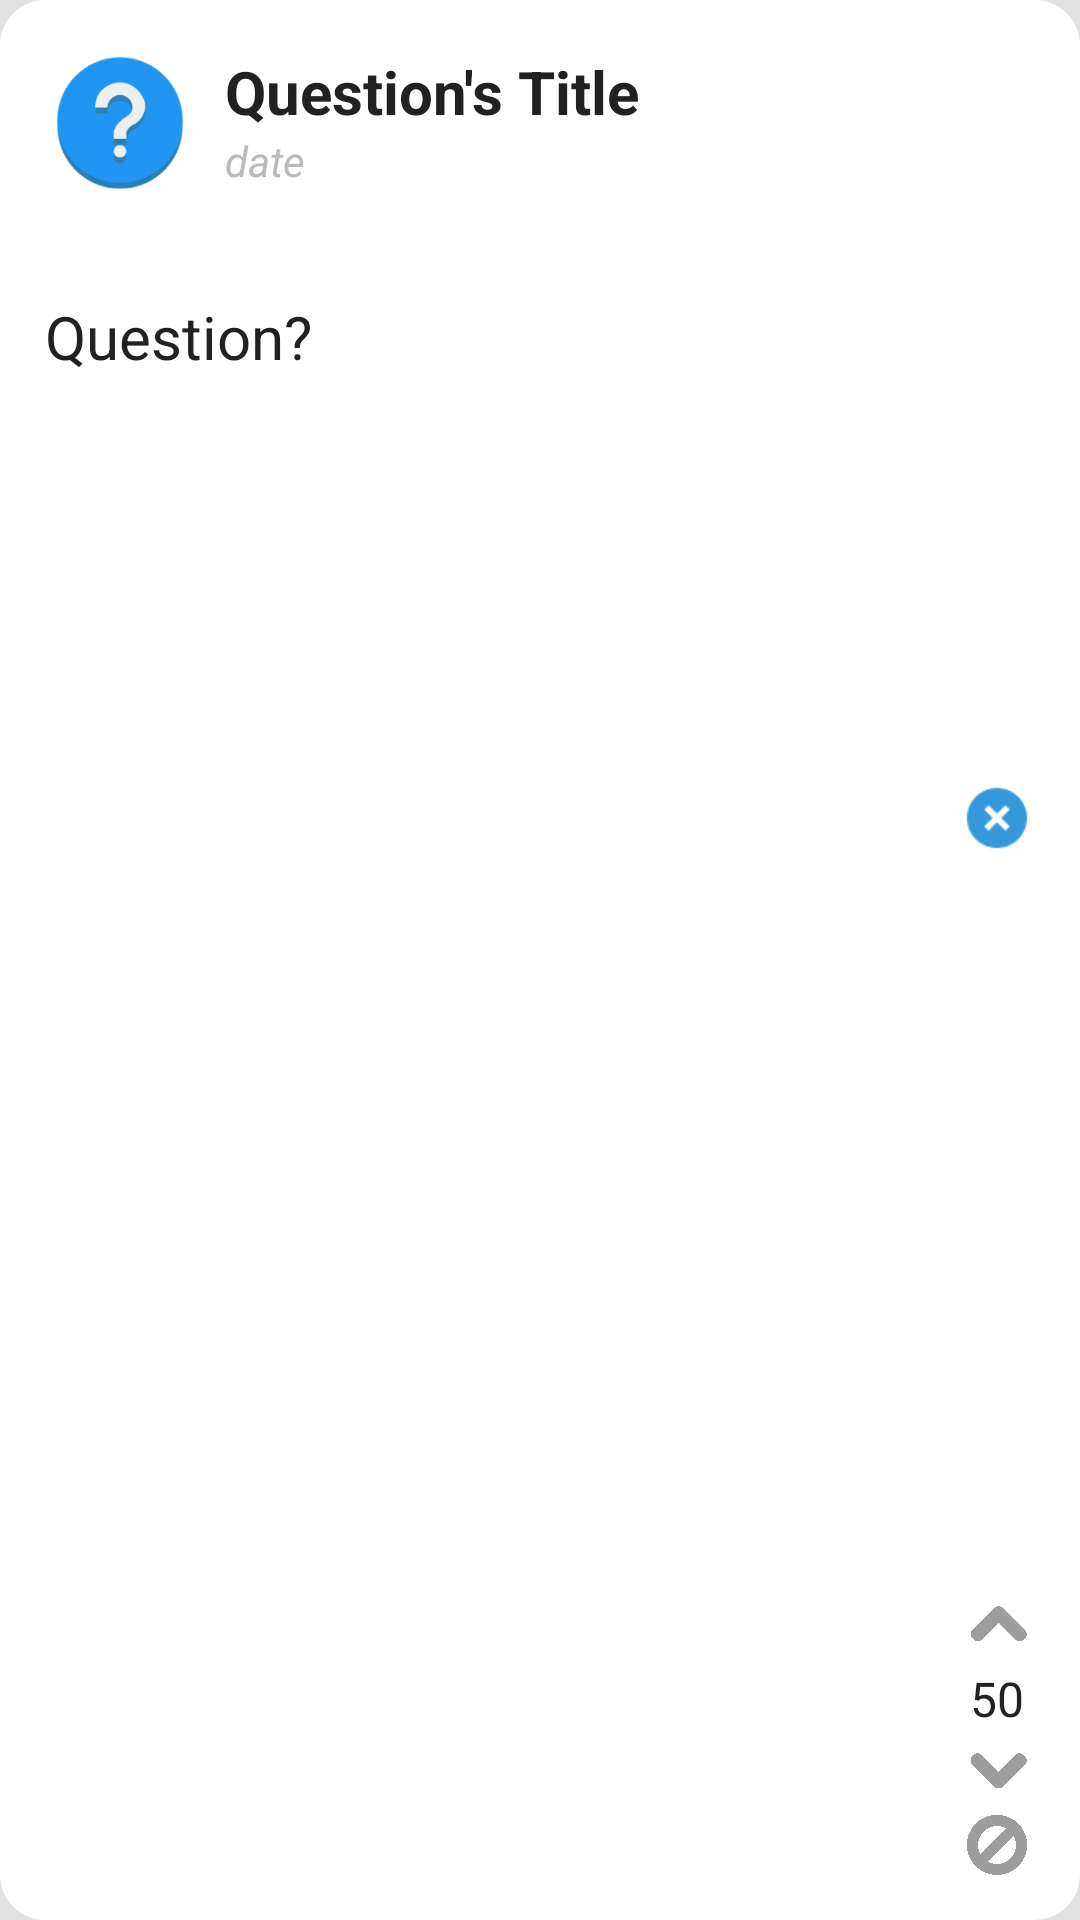

Write the Android layout XML for this screen, with the resource values it uses.
<!-- AndroidManifest.xml: application theme AppTheme -->
<!-- res/layout/questiondoctorticket.xml -->
<?xml version="1.0" encoding="utf-8"?>
<LinearLayout xmlns:android="http://schemas.android.com/apk/res/android"
    xmlns:app="http://schemas.android.com/apk/res-auto"
    android:layout_width="match_parent"
    android:layout_height="wrap_content"
    android:background="@drawable/edittext_roundedcorners"
    android:padding="10dp">

    <LinearLayout
        android:layout_width="0dp"
        android:layout_height="wrap_content"
        android:layout_weight="1"
        android:orientation="vertical">

        <LinearLayout
            android:layout_width="match_parent"
            android:layout_height="wrap_content">

            <ImageView
                android:layout_width="50dp"
                android:layout_height="50dp"
                android:layout_margin="5dp"
                android:src="@drawable/question" />

            <LinearLayout
                android:layout_width="match_parent"
                android:layout_height="wrap_content"
                android:layout_gravity="center"
                android:layout_margin="5dp"
                android:orientation="vertical">

                <TextView
                    android:id="@+id/Qtitletext"
                    android:layout_width="match_parent"
                    android:layout_height="wrap_content"
                    android:text="Question's Title"
                    android:textSize="20sp"
                    android:textStyle="bold" />


                <TextView
                    android:id="@+id/QDatetext"
                    android:layout_width="wrap_content"
                    android:layout_height="wrap_content"
                    android:maxLines="1"
                    android:text="date"
                    android:textColor="@color/middlegrey"
                    android:textStyle="italic" />

            </LinearLayout>
        </LinearLayout>

        <TextView
            android:id="@+id/Qcontenttext"
            android:layout_width="match_parent"
            android:layout_height="wrap_content"
            android:layout_margin="5dp"
            android:gravity="center_vertical"
            android:minLines="3"
            android:text="Question?"
            android:textSize="20sp" />
    </LinearLayout>

    <LinearLayout
        android:layout_width="wrap_content"
        android:layout_height="match_parent"
        android:layout_gravity="center"
        android:layout_margin="5dp"
        android:gravity="center"
        android:orientation="vertical">

        <ImageButton
            android:id="@+id/deletequestionbtn"
            android:layout_width="wrap_content"
            android:layout_height="wrap_content"
            android:layout_weight="1"
            android:background="@color/white"
            app:srcCompat="@drawable/delete" />

        <ImageView
            android:id="@+id/upvotebtn"
            android:layout_width="25dp"
            android:layout_height="25dp"
            android:src="@drawable/upvote" />

        <TextView
            android:id="@+id/rateText"
            android:layout_width="wrap_content"
            android:layout_height="wrap_content"
            android:text="50"
            android:textSize="16sp" />

        <ImageView
            android:id="@+id/downvotebtn2"
            android:layout_width="25dp"
            android:layout_height="25dp"
            android:src="@drawable/downvote" />

        <ImageView
            android:id="@+id/norating"
            android:layout_width="20dp"
            android:layout_height="20dp"
            android:layout_marginTop="3dp"
            android:src="@drawable/novote" />

    </LinearLayout>
</LinearLayout>
<!-- resources referenced by this layout -->
<resources>
  <color name="middlegrey">#bababa</color>
  <color name="white">#FFFFFF</color>
  <!-- drawable delete: png bitmap (drawable-hdpi, 1330 bytes) -->
  <!-- drawable downvote: png bitmap (drawable, 6057 bytes) -->
  <!-- drawable edittext_roundedcorners (drawable) -->
  <?xml version="1.0" encoding="utf-8"?>
  <selector xmlns:android="http://schemas.android.com/apk/res/android" >
  
      <item>
          <shape android:shape="rectangle" android:padding="10dp">
              <corners android:radius="15dp" />
              <solid android:color="#FFFFFF"/>
          </shape>
      </item>
  
  </selector>
  <!-- drawable novote: png bitmap (drawable, 5132 bytes) -->
  <!-- drawable question: png bitmap (drawable-hdpi, 7995 bytes) -->
  <!-- drawable upvote: png bitmap (drawable, 6008 bytes) -->
  <style name="AppTheme" parent="Theme.AppCompat.Light.NoActionBar">
          
          <item name="colorPrimary">@color/colorPrimary</item>
          <item name="colorPrimaryDark">@color/colorPrimaryDark</item>
          <item name="colorAccent">@color/colorAccent</item>
          <item name="android:textColorPrimary">@color/primaryText</item>
          <item name="buttonStyle">@style/Button</item>
          <item name="android:windowBackground">@color/background</item>
          <item name="android:textColor">#212121</item>
          <item name="android:editTextPreferenceStyle">@style/EditTextStyle</item>
          <item name="editTextStyle">@style/EditTextStyle</item>
      </style>
  <color name="colorPrimary">#2196F3</color>
  <color name="colorPrimaryDark">#1976D2</color>
  <color name="colorAccent">#FF5252</color>
  <color name="primaryText">#212121</color>
  <style name="Button" parent="@android:style/Widget.Button">
          <item name="android:layout_gravity">center</item>
          <item name="android:layout_width">120dp</item>
          <item name="android:layout_height">wrap_content</item>
          <item name="android:layout_marginTop">10dp</item>
          <item name="android:padding">10dp</item>
          <item name="android:background">@drawable/button_roundedcorners</item>
          <item name="android:textColor">@color/white</item>
          <item name="android:gravity">center</item>
          <item name="android:textAllCaps">true</item>
      </style>
  <color name="background">#e1e1e1</color>
  <style name="EditTextStyle" parent="@android:style/Widget.EditText">
          <item name="android:background">@drawable/edittext_roundedcorners</item>
          <item name="android:paddingLeft">10dp</item>
          <item name="android:paddingRight">10dp</item>
          <item name="android:paddingTop">5dp</item>
          <item name="android:paddingBottom">5dp</item>
          <item name="android:layout_marginBottom">10dp</item>
          <item name="android:layout_width">240dp</item>
          <item name="android:layout_height">wrap_content</item>
          <item name="android:ems">10</item>
          <item name="android:gravity">top</item>
      </style>
  <!-- drawable button_roundedcorners (drawable) -->
  <?xml version="1.0" encoding="utf-8"?>
  <selector xmlns:android="http://schemas.android.com/apk/res/android">
  
      <item>
          <shape android:shape="rectangle">
              <corners android:radius="10dp" />
              <solid android:color="@color/colorPrimary" />
          </shape>
      </item>
  
  </selector>
</resources>
